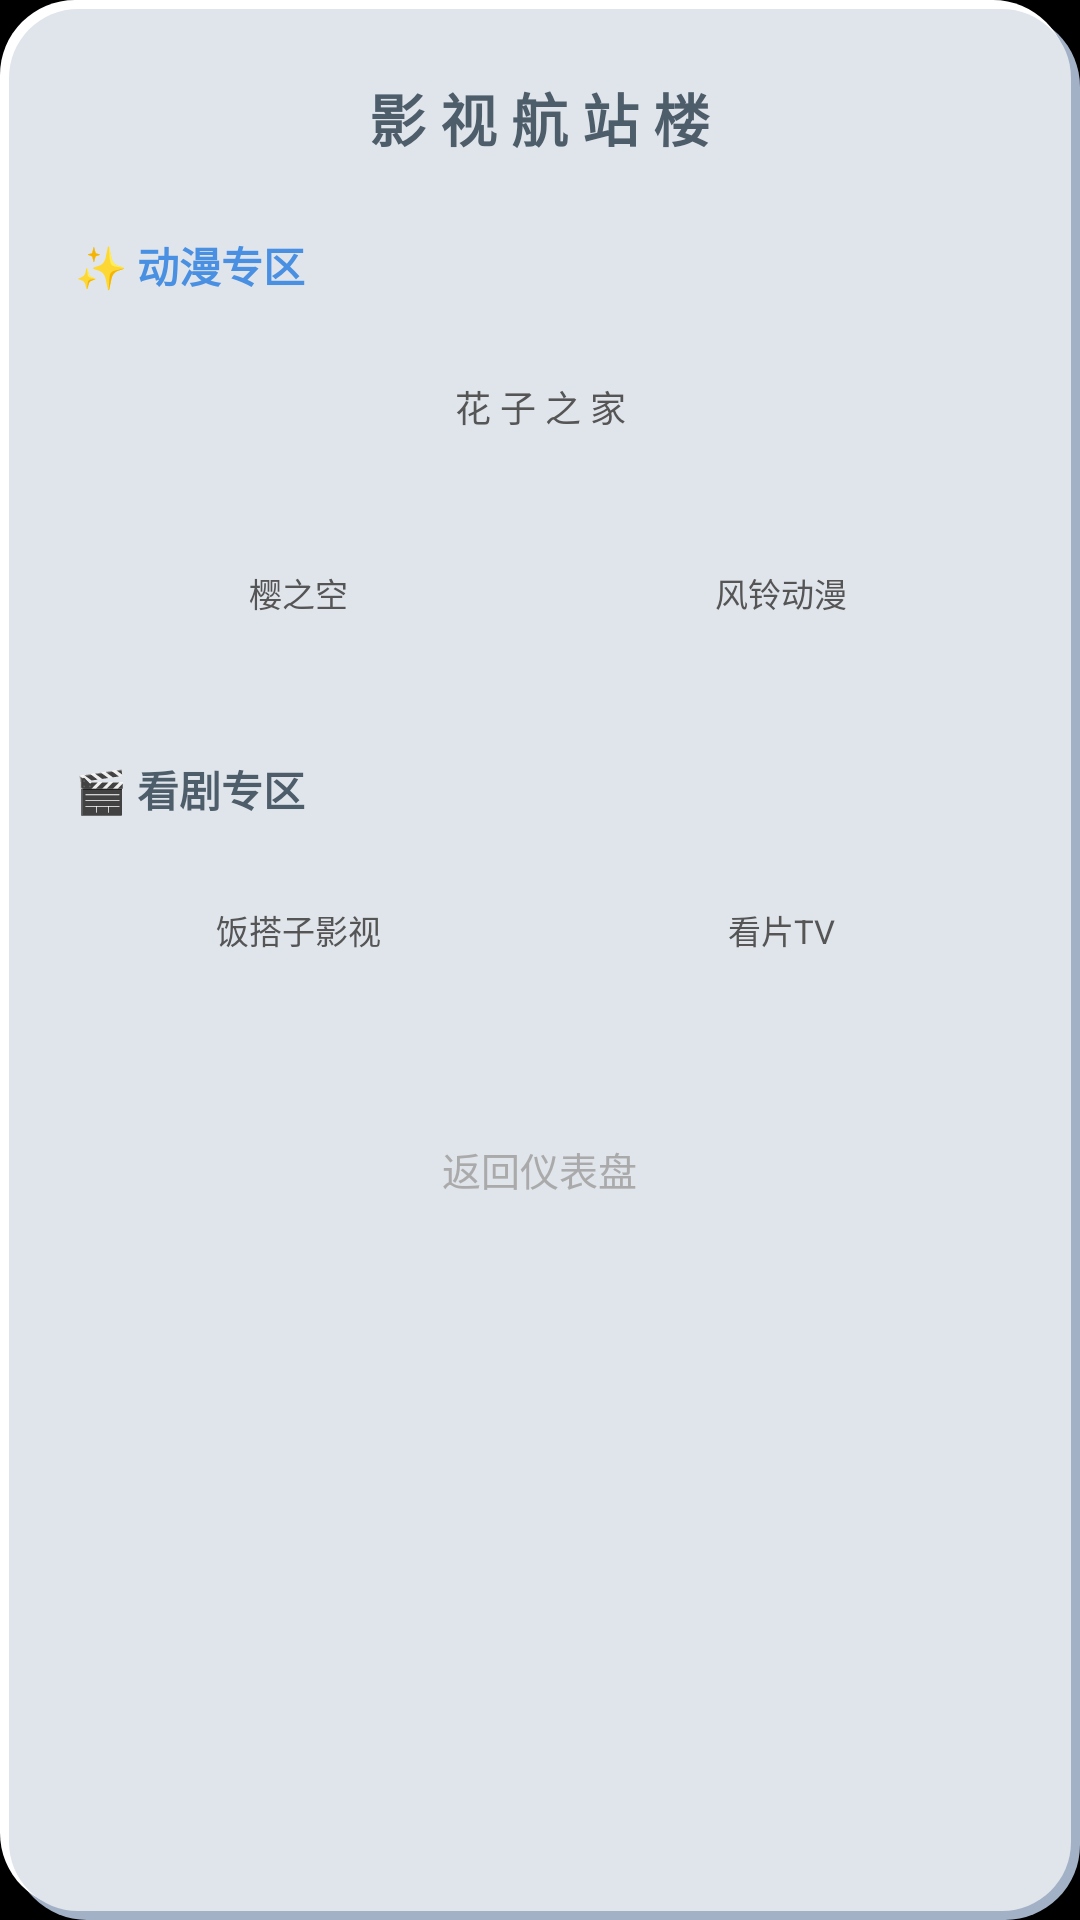

Here is an Android app screen rendered from its layout file. Give the layout XML and the strings, colors and styles it references.
<!-- AndroidManifest.xml: application theme android:Theme.NoTitleBar -->
<!-- res/layout/layout_dialog_video_choice.xml -->
<?xml version="1.0" encoding="utf-8"?>
<ScrollView xmlns:android="http://schemas.android.com/apk/res/android"
    android:layout_width="match_parent" 
    android:layout_height="wrap_content"
    android:background="@drawable/nm_dialog_bg"
    android:scrollbars="none">

    <LinearLayout
        android:layout_width="match_parent"
        android:layout_height="wrap_content"
        android:orientation="vertical"
        android:padding="25dp">

        <TextView
            android:layout_width="wrap_content"
            android:layout_height="wrap_content"
            android:layout_gravity="center"
            android:text="影 视 航 站 楼"
            android:textColor="#4E5D6A"
            android:textSize="19sp"
            android:textStyle="bold" />

        <TextView
            android:layout_width="wrap_content"
            android:layout_height="wrap_content"
            android:layout_marginTop="25dp"
            android:text="✨ 动漫专区"
            android:textColor="#4A90E2"
            android:textSize="14sp"
            android:textStyle="bold" />

        <Button
            android:id="@+id/btn_site_huazi"
            android:layout_width="match_parent"
            android:layout_height="50dp"
            android:layout_marginTop="12dp"
            android:background="@drawable/selector_neumorph_btn"
            android:text="花 子 之 家"
            android:singleLine="true"
            android:textColor="#555555"
            android:textSize="12sp"
            android:stateListAnimator="@null" />

        <LinearLayout
            android:layout_width="match_parent"
            android:layout_height="wrap_content"
            android:layout_marginTop="12dp"
            android:orientation="horizontal">
            <Button
                android:id="@+id/btn_site_skr"
                android:layout_width="0dp"
                android:layout_height="50dp"
                android:layout_weight="1"
                android:layout_marginRight="12dp"
                android:background="@drawable/selector_neumorph_btn"
                android:text="樱之空"
                android:singleLine="true"
                android:textColor="#555555"
                android:textSize="11sp"
                android:stateListAnimator="@null" />
            <Button
                android:id="@+id/btn_site_fl"
                android:layout_width="0dp"
                android:layout_height="50dp"
                android:layout_weight="1"
                android:background="@drawable/selector_neumorph_btn"
                android:text="风铃动漫"
                android:singleLine="true"
                android:textColor="#555555"
                android:textSize="11sp"
                android:stateListAnimator="@null" />
        </LinearLayout>

        <TextView
            android:layout_width="wrap_content"
            android:layout_height="wrap_content"
            android:layout_marginTop="30dp"
            android:text="🎬 看剧专区"
            android:textColor="#4E5D6A"
            android:textSize="14sp"
            android:textStyle="bold" />

        <LinearLayout
            android:layout_width="match_parent"
            android:layout_height="wrap_content"
            android:layout_marginTop="12dp"
            android:orientation="horizontal">
            <Button
                android:id="@+id/btn_site_fandazi"
                android:layout_width="0dp"
                android:layout_height="50dp"
                android:layout_weight="1"
                android:layout_marginRight="12dp"
                android:background="@drawable/selector_neumorph_btn"
                android:text="饭搭子影视"
                android:singleLine="true"
                android:textColor="#555555"
                android:textSize="11sp"
                android:stateListAnimator="@null" />
            <Button
                android:id="@+id/btn_site_kptv"
                android:layout_width="0dp"
                android:layout_height="50dp"
                android:layout_weight="1"
                android:background="@drawable/selector_neumorph_btn"
                android:text="看片TV"
                android:singleLine="true"
                android:textColor="#555555"
                android:textSize="11sp"
                android:stateListAnimator="@null" />
        </LinearLayout>

        <TextView
            android:id="@+id/btn_close_choice"
            android:layout_width="wrap_content"
            android:layout_height="wrap_content"
            android:layout_gravity="center"
            android:layout_marginTop="35dp"
            android:padding="10dp"
            android:text="返回仪表盘"
            android:textColor="#AAAAAA"
            android:textSize="13sp" />
    </LinearLayout>
</ScrollView>
<!-- resources referenced by this layout -->
<resources>
  <!-- drawable nm_dialog_bg (drawable) -->
  <?xml version="1.0" encoding="utf-8"?>
  <layer-list xmlns:android="http://schemas.android.com/apk/res/android">
      <item android:left="4dp" android:top="4dp">
          <shape>
              <corners android:radius="25dp" />
              <solid android:color="#A3B1C6" />
          </shape>
      </item>
      <item android:right="4dp" android:bottom="4dp">
          <shape>
              <corners android:radius="25dp" />
              <solid android:color="#FFFFFF" />
          </shape>
      </item>
      <item android:left="3dp" android:top="3dp" android:right="3dp" android:bottom="3dp">
          <shape>
              <corners android:radius="23dp" />
              <solid android:color="#E0E5EC" />
          </shape>
      </item>
  </layer-list>
</resources>
